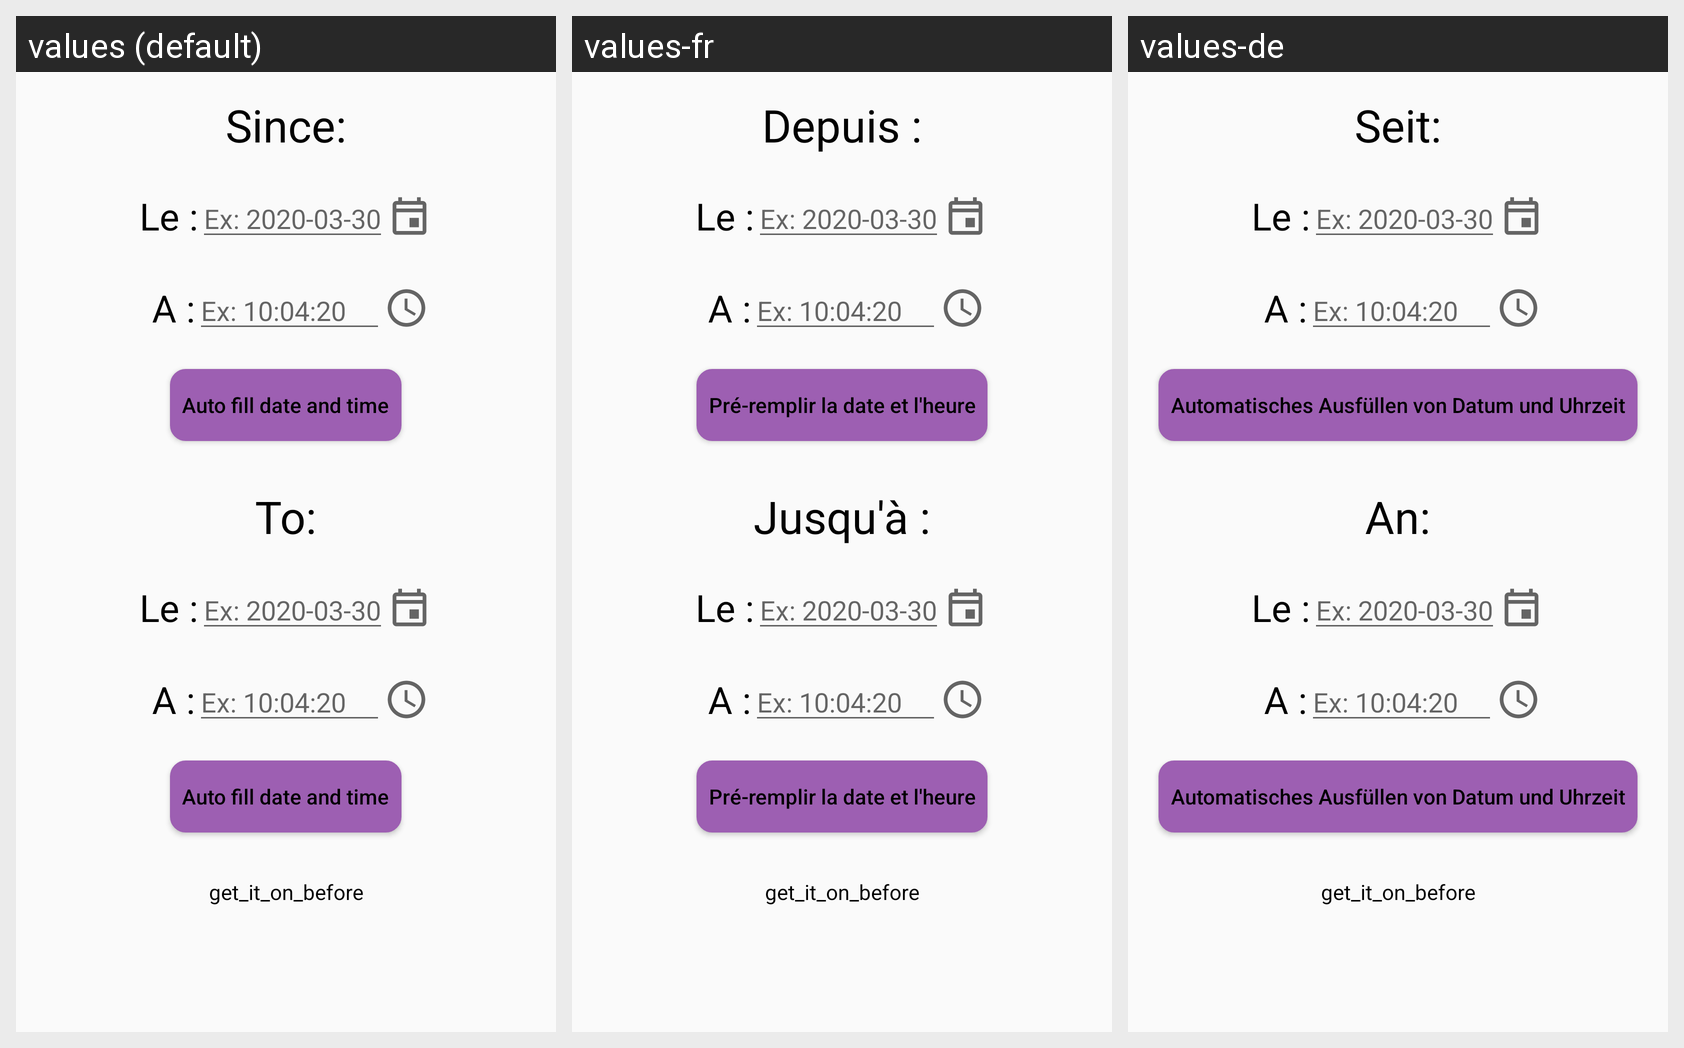

Here is an Android app screen in its default locale and in the app's own translations. Write out the translated-string differences for the strings that appear on this screen.
Android screen res/layout/edit_entry_fragment.xml rendered under 3 locales, left to right: values (default), values-fr, values-de. Device: Nexus 5 (rendered at 1080×1920; each locale shown at half size, 540×960, under a caption strip naming it); theme Theme.oring.
Strings drawn on this screen, with the default value and each locale's value (text and hints the layout hard-codes, and strings that could not be matched under every locale, appear in the picture but are not listed):

from
  values: Since:
  values-fr: Depuis :
  values-de: Seit:

set_auto_date_and_time
  values: Auto fill date and time
  values-fr: Pré-remplir la date et l'heure
  values-de: Automatisches Ausfüllen von Datum und Uhrzeit

to
  values: To:
  values-fr: Jusqu'à :
  values-de: An:
